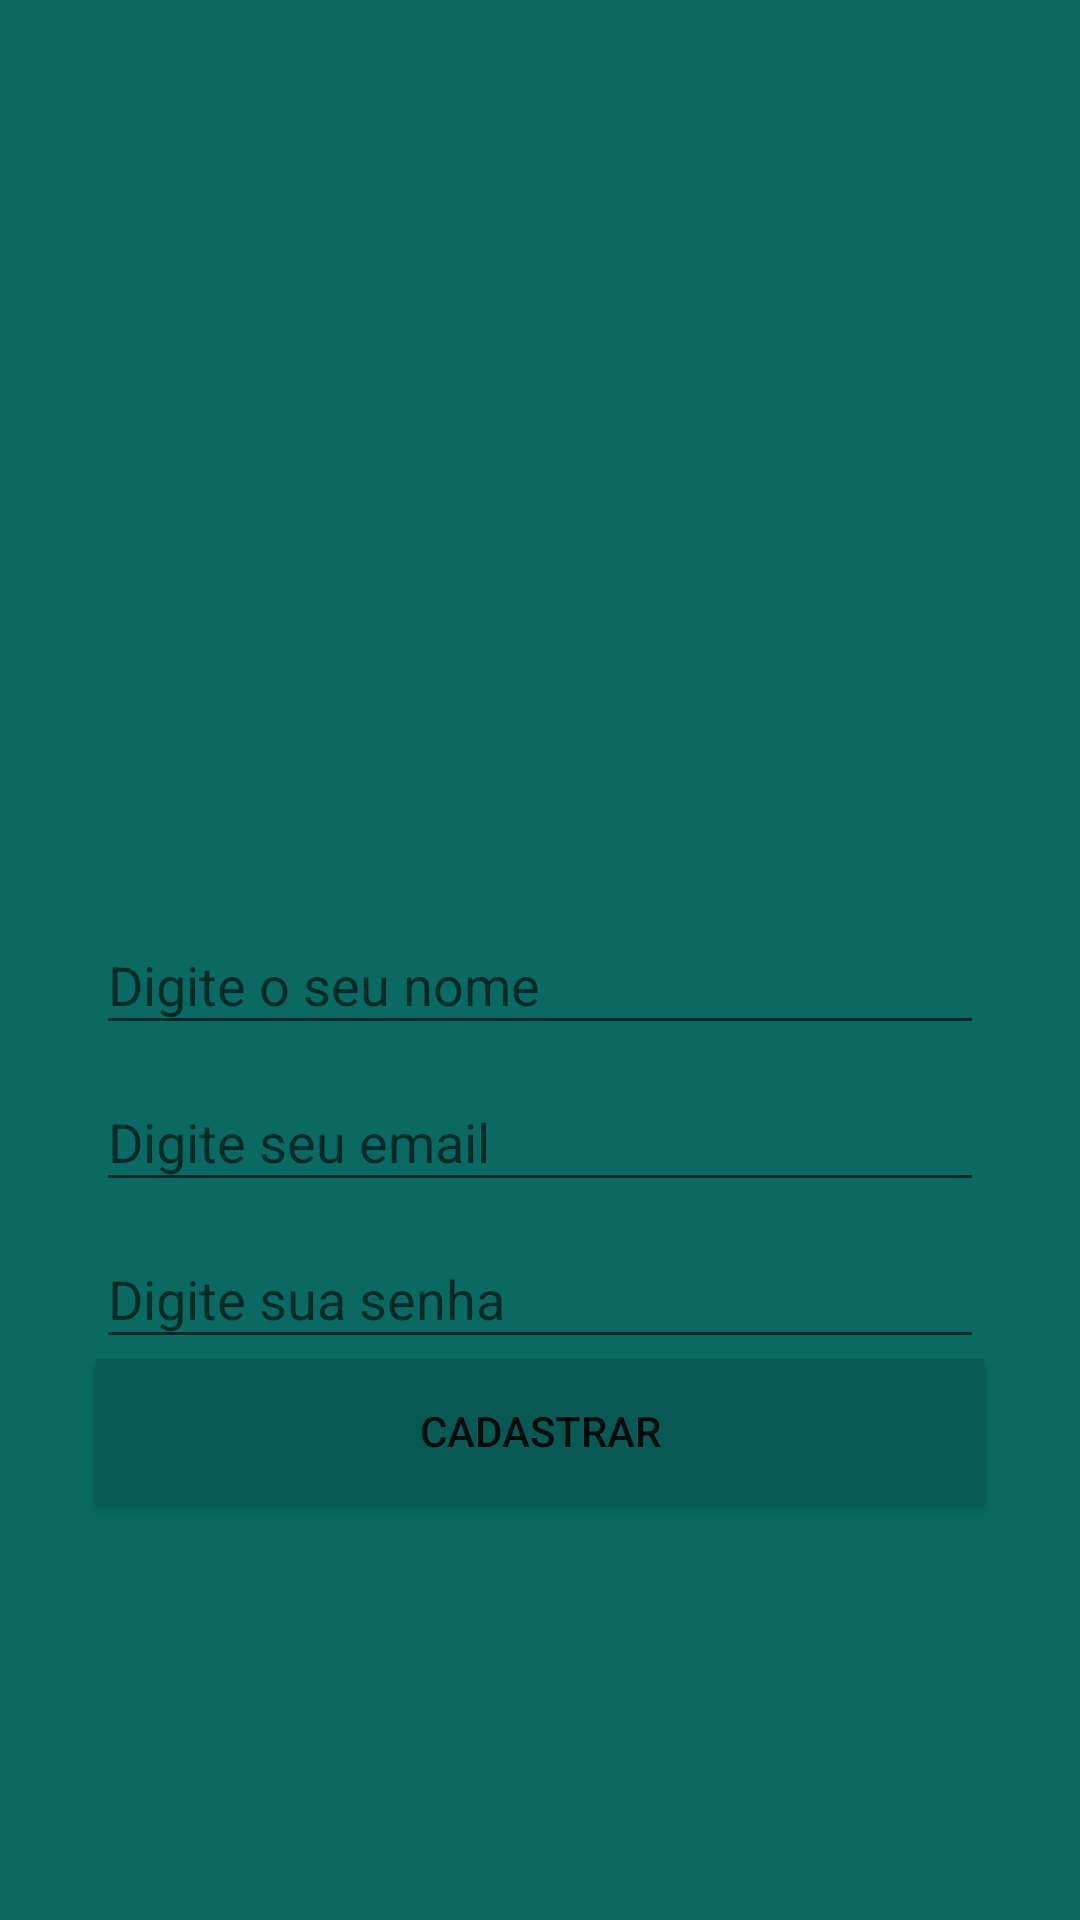

This screen was rendered from an Android layout file. Write that file and the resources it references.
<!-- AndroidManifest.xml: application theme AppTheme -->
<!-- res/layout/activity_cadastro.xml -->
<?xml version="1.0" encoding="utf-8"?>
<androidx.constraintlayout.widget.ConstraintLayout xmlns:android="http://schemas.android.com/apk/res/android"
    xmlns:app="http://schemas.android.com/apk/res-auto"
    xmlns:tools="http://schemas.android.com/tools"
    android:layout_width="match_parent"
    android:layout_height="match_parent"
    android:background="@color/verde"
    tools:context=".activity.CadastroActivity">

    <ImageView
        android:id="@+id/imageView2"
        android:layout_width="200dp"
        android:layout_height="157dp"
        android:contentDescription="@string/novo_usu_rio"
        app:layout_constraintBottom_toTopOf="@+id/textInputLayout3"
        app:layout_constraintEnd_toEndOf="parent"
        app:layout_constraintHorizontal_bias="0.5"
        app:layout_constraintStart_toStartOf="parent"
        app:layout_constraintTop_toTopOf="parent"
        app:layout_constraintVertical_chainStyle="packed"
        app:srcCompat="@drawable/usuario" />

    <com.google.android.material.textfield.TextInputLayout
        android:id="@+id/textInputLayout3"
        android:layout_width="0dp"
        android:layout_height="wrap_content"
        android:layout_marginStart="32dp"
        android:layout_marginLeft="32dp"
        android:layout_marginEnd="32dp"
        android:layout_marginRight="32dp"
        app:layout_constraintBottom_toTopOf="@+id/textInputLayout4"
        app:layout_constraintEnd_toEndOf="parent"
        app:layout_constraintStart_toStartOf="parent"
        app:layout_constraintTop_toBottomOf="@+id/imageView2">

        <com.google.android.material.textfield.TextInputEditText
            android:id="@+id/EditNome"
            android:layout_width="match_parent"
            android:layout_height="wrap_content"
            android:hint="@string/digite_o_seu_nome"
            android:inputType="none|textPersonName" />
    </com.google.android.material.textfield.TextInputLayout>

    <com.google.android.material.textfield.TextInputLayout
        android:id="@+id/textInputLayout4"
        android:layout_width="0dp"
        android:layout_height="wrap_content"
        android:layout_marginStart="32dp"
        android:layout_marginLeft="32dp"
        android:layout_marginEnd="32dp"
        android:layout_marginRight="32dp"
        app:layout_constraintBottom_toTopOf="@+id/textInputLayout5"
        app:layout_constraintEnd_toEndOf="parent"
        app:layout_constraintStart_toStartOf="parent"
        app:layout_constraintTop_toBottomOf="@+id/textInputLayout3">

        <com.google.android.material.textfield.TextInputEditText
            android:id="@+id/EditEmail"
            android:layout_width="match_parent"
            android:layout_height="wrap_content"
            android:hint="@string/digite_seu_email"
            android:inputType="textWebEmailAddress|textEmailAddress" />
    </com.google.android.material.textfield.TextInputLayout>

    <com.google.android.material.textfield.TextInputLayout
        android:id="@+id/textInputLayout5"
        android:layout_width="0dp"
        android:layout_height="wrap_content"
        android:layout_marginStart="32dp"
        android:layout_marginLeft="32dp"
        android:layout_marginEnd="32dp"
        android:layout_marginRight="32dp"
        app:layout_constraintBottom_toTopOf="@+id/button2"
        app:layout_constraintEnd_toEndOf="parent"
        app:layout_constraintStart_toStartOf="parent"
        app:layout_constraintTop_toBottomOf="@+id/textInputLayout4">

        <com.google.android.material.textfield.TextInputEditText
            android:id="@+id/EditSenha"
            android:layout_width="match_parent"
            android:layout_height="wrap_content"
            android:hint="@string/digite_sua_senha"
            android:inputType="textPassword" />
    </com.google.android.material.textfield.TextInputLayout>

    <Button
        android:id="@+id/button2"
        android:layout_width="0dp"
        android:layout_height="wrap_content"
        android:layout_marginStart="32dp"
        android:layout_marginLeft="32dp"
        android:layout_marginEnd="32dp"
        android:layout_marginRight="32dp"
        android:background="@color/verde_escuro"
        android:text="@string/cadastrar"
        android:textColor="@color/common_google_signin_btn_text_dark_default"
        app:layout_constraintBottom_toBottomOf="parent"
        app:layout_constraintEnd_toEndOf="parent"
        app:layout_constraintHorizontal_bias="0.5"
        app:layout_constraintStart_toStartOf="parent"
        app:layout_constraintTop_toBottomOf="@+id/textInputLayout5" />
</androidx.constraintlayout.widget.ConstraintLayout>
<!-- resources referenced by this layout -->
<resources>
  <color name="verde">#096A63</color>
  <color name="verde_escuro">#075953</color>
  <string name="cadastrar">Cadastrar</string>
  <string name="digite_o_seu_nome">Digite o seu nome</string>
  <string name="digite_seu_email">Digite seu email</string>
  <string name="digite_sua_senha">Digite sua senha</string>
  <string name="novo_usu_rio">novo usuário</string>
  <style name="AppTheme" parent="Theme.AppCompat.Light.NoActionBar">
          
          <item name="colorPrimary">#096A63</item>
          <item name="colorPrimaryDark">#075953</item>
          <item name="colorAccent">@color/colorAccent</item>
      </style>
  <color name="colorAccent">#03DAC5</color>
</resources>
